Dataset: classification (GitHub, mohandevs07/Hcl-intern-programs). Classes: defective, non defective.

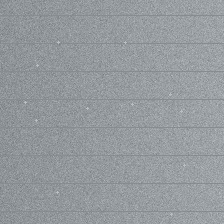
Label: non defective

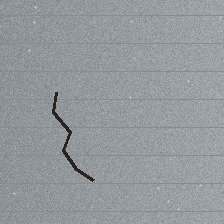
Label: defective

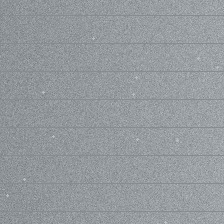
Label: non defective

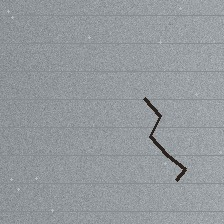
Label: defective

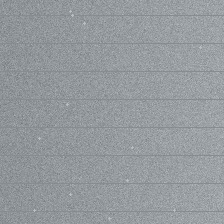
Label: non defective

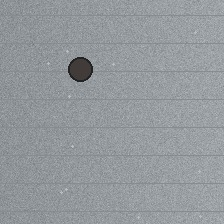
Label: defective
